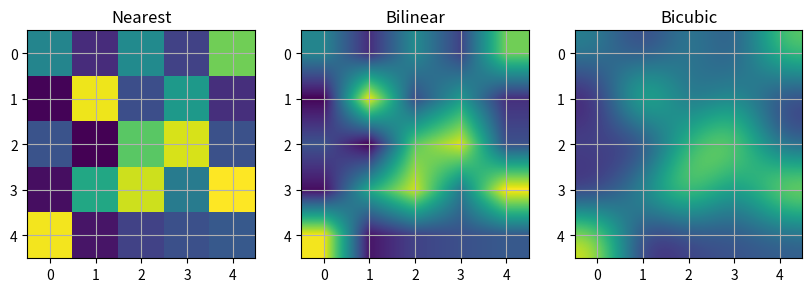

Generate this figure with matplotlib:
import numpy as np
import matplotlib.pyplot as plt
A = np.random.rand(5, 5)

fig, axs = plt.subplots(1, 3, figsize=(10,3))
for ax,interp in zip(axs, ['nearest', 'bilinear', 'bicubic']):
    ax.imshow(A,interpolation=interp)
    ax.set_title(interp.capitalize())
    ax.grid(True)
plt.show()